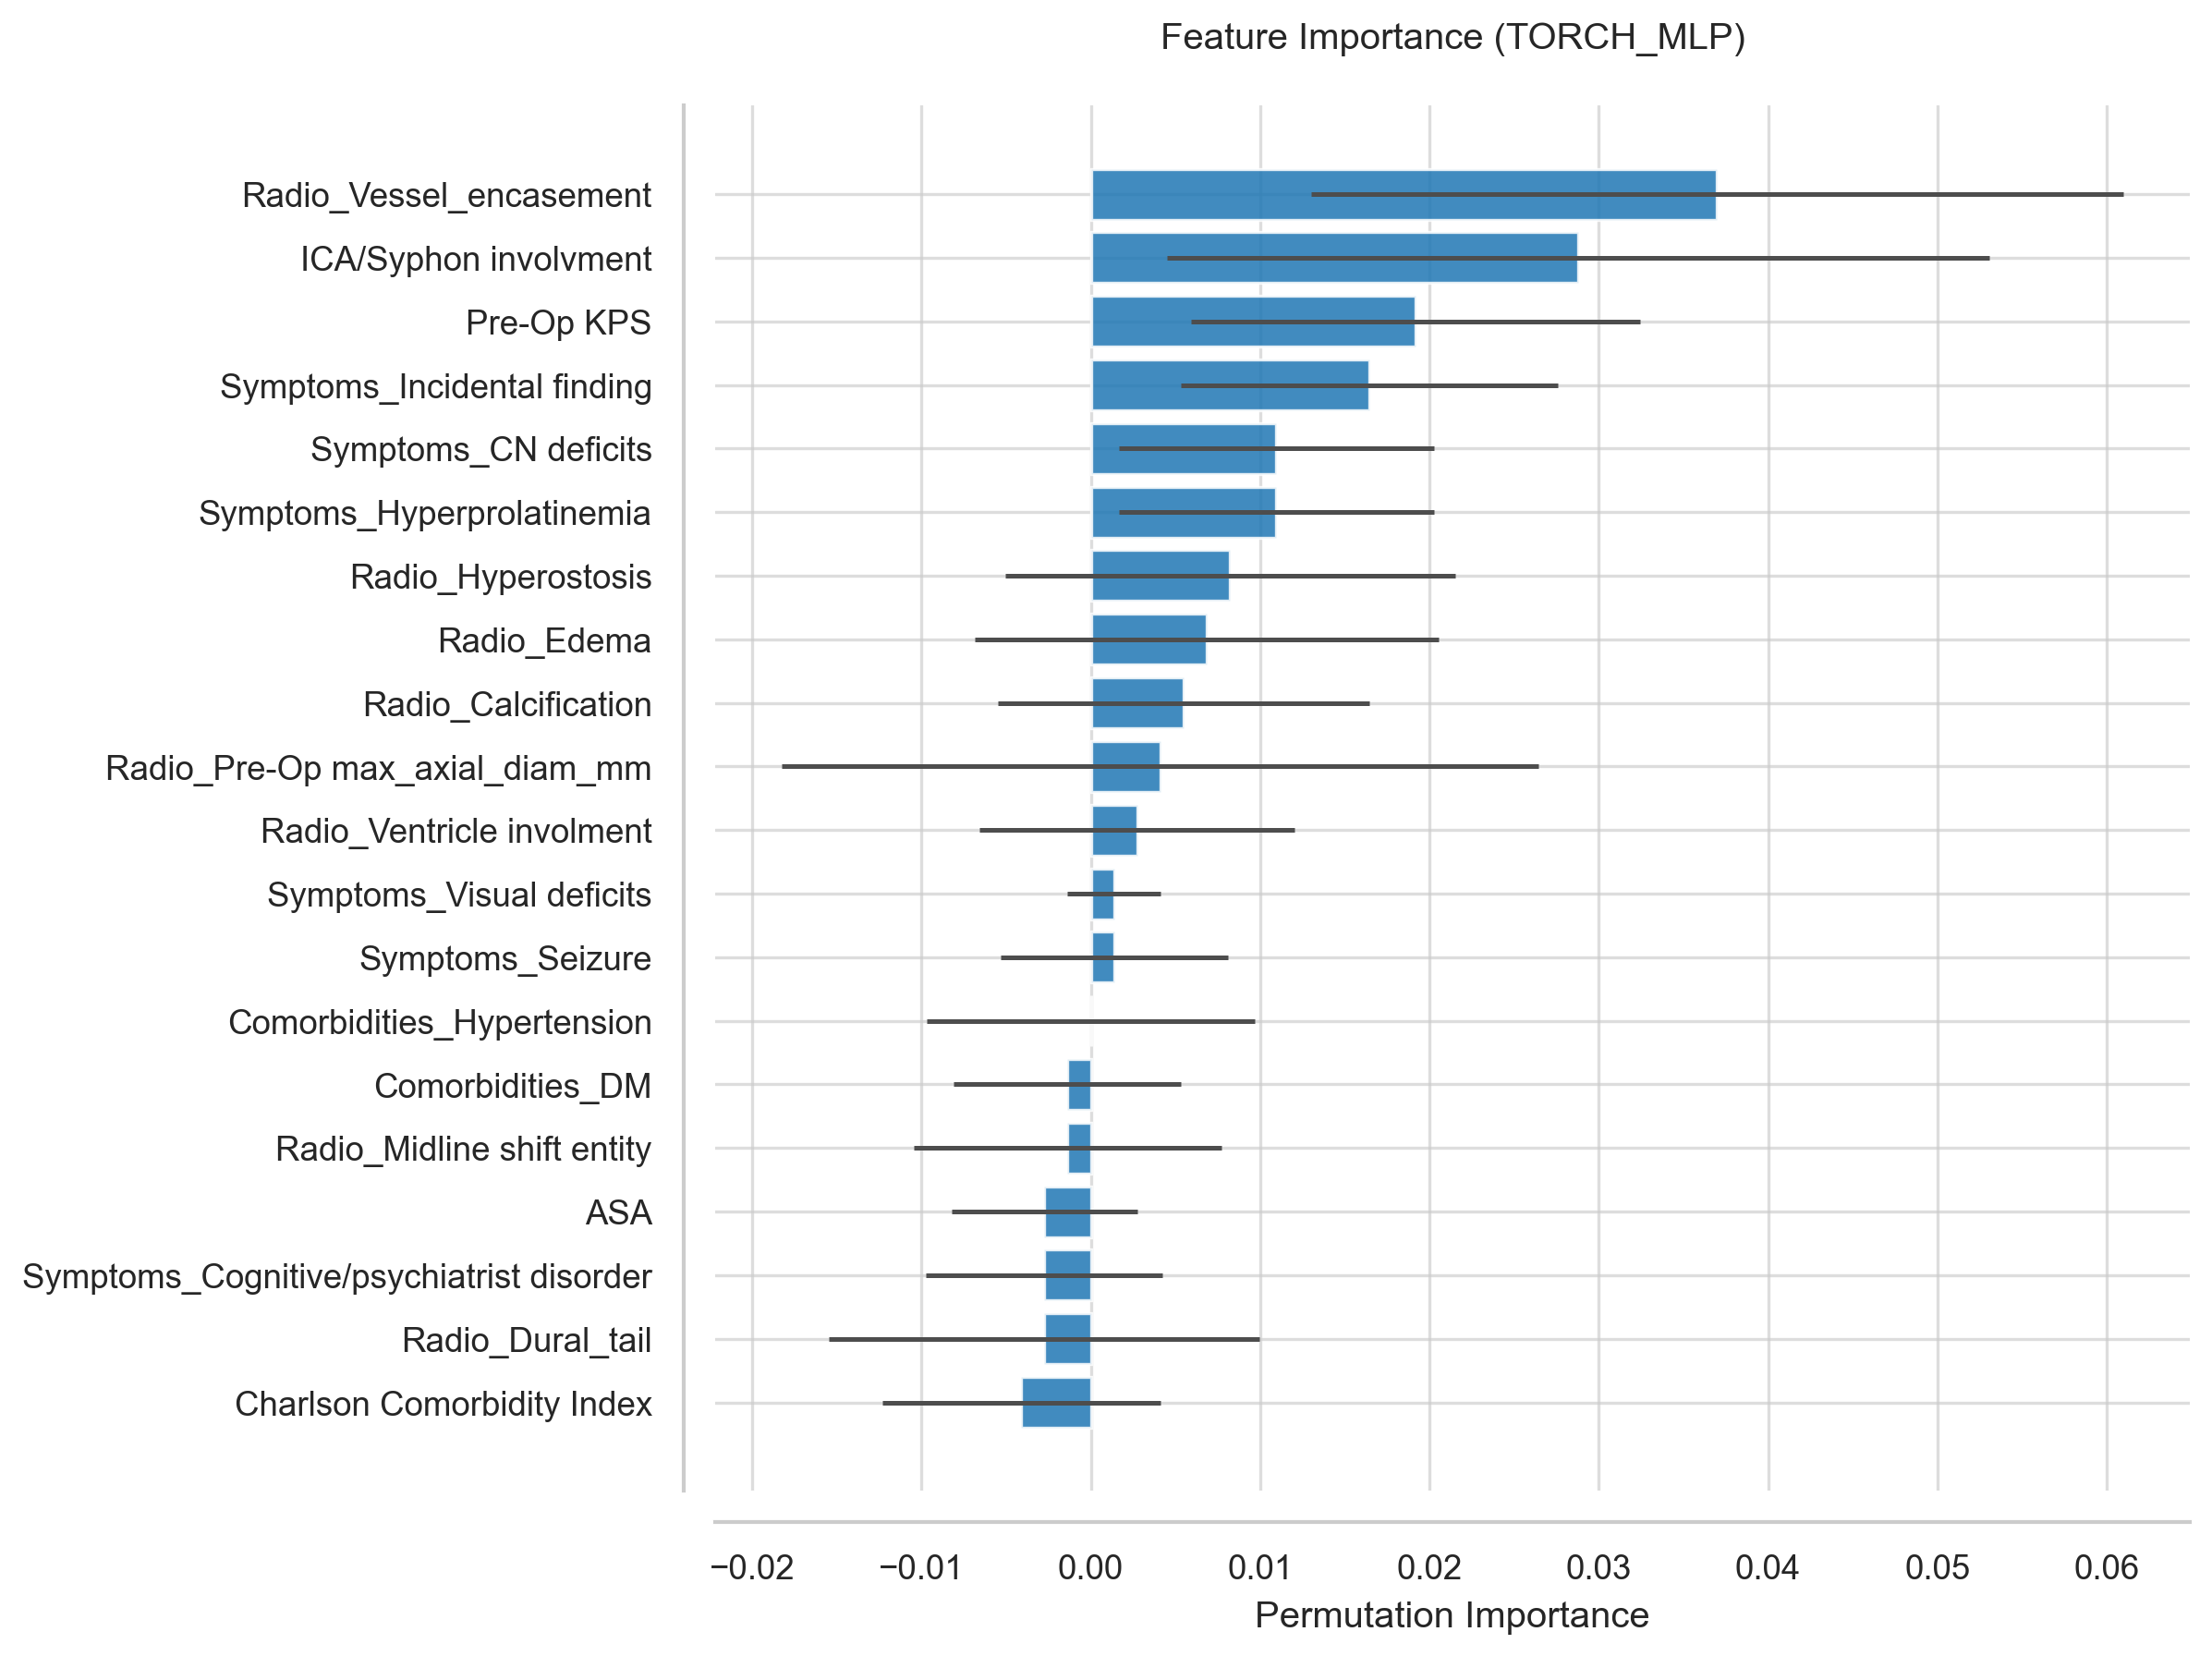

Data behind this chart, as committed beside it:
Feature, Importance, Std
Radio_Vessel_encasement, 0.03699, 0.02396
ICA/Syphon involvment, 0.02877, 0.02427
Pre-Op KPS, 0.01918, 0.01328
Symptoms_Incidental finding, 0.01644, 0.01113
Symptoms_CN deficits, 0.01096, 0.009291
Symptoms_Hyperprolatinemia, 0.01096, 0.009291
Radio_Hyperostosis, 0.008219, 0.01328
Radio_Edema, 0.006849, 0.0137
Radio_Calcification, 0.005479, 0.01096
Radio_Pre-Op max_axial_diam_mm, 0.00411, 0.02234
Radio_Ventricle involment, 0.00274, 0.009291
Symptoms_Visual deficits, 0.00137, 0.00274
Symptoms_Seizure, 0.00137, 0.006711
Comorbidities_Hypertension, -4.4408920985006264e-17, 0.009686
Radio_Midline shift entity, -0.00137, 0.009087
Comorbidities_DM, -0.00137, 0.006711
ASA, -0.00274, 0.005479
Symptoms_Cognitive/psychiatrist disorder, -0.00274, 0.006985
Radio_Dural_tail, -0.00274, 0.0127
Charlson Comorbidity Index, -0.00411, 0.008219
Comorbidities_Other Tumors, -0.00411, 0.005479
Symptoms_Motor deficits, -0.01096, 0.009291
Comorbidities_Cardiorespiratory, -0.01096, 0.005479
Sex, -0.01233, 0.01178
Optic Canal invasion, -0.01781, 0.01025
Radio_Tumor side, -0.01918, 0.01178
Age, -0.02055, 0.01678
Optic nerve/chiasm compression, -0.02466, 0.0141
Radio_Tumor Location, -0.02603, 0.01908
Radio_Bone_invasion, -0.03562, 0.01178
